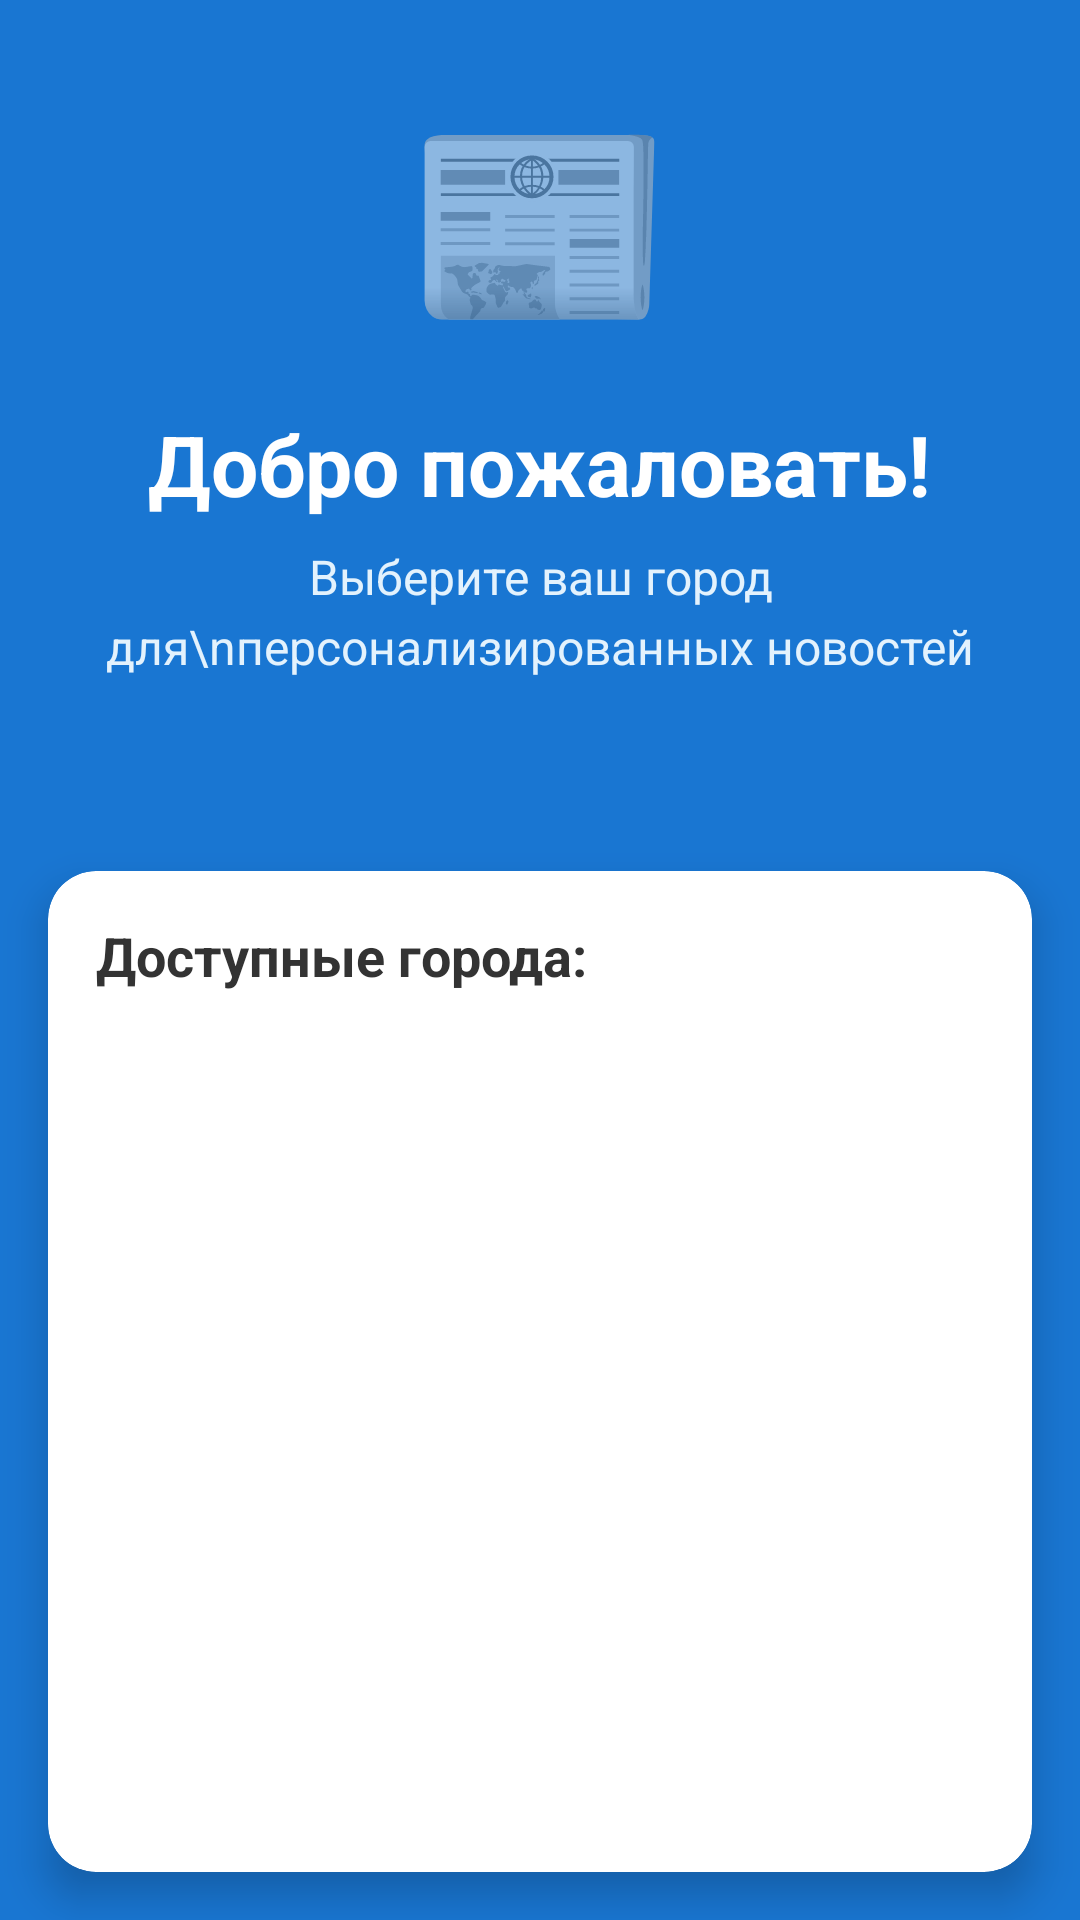

Layout XML and referenced resources for this Android screen:
<!-- AndroidManifest.xml: activity theme Theme.AppCompat.Light.NoActionBar -->
<!-- res/layout/activity_city_selection.xml -->
<?xml version="1.0" encoding="utf-8"?>
<LinearLayout xmlns:android="http://schemas.android.com/apk/res/android"
    xmlns:app="http://schemas.android.com/apk/res-auto"
    android:layout_width="match_parent"
    android:layout_height="match_parent"
    android:orientation="vertical"
    android:background="#1976D2">

    
    <LinearLayout
        android:id="@+id/welcomeHeaderLayout"
        android:layout_width="match_parent"
        android:layout_height="wrap_content"
        android:orientation="vertical"
        android:padding="24dp"
        android:gravity="center">

        <TextView
            android:layout_width="wrap_content"
            android:layout_height="wrap_content"
            android:text="📰"
            android:textSize="72sp"
            android:layout_marginBottom="16dp" />

        <TextView
            android:layout_width="wrap_content"
            android:layout_height="wrap_content"
            android:text="Добро пожаловать!"
            android:textSize="28sp"
            android:textStyle="bold"
            android:textColor="@android:color/white"
            android:layout_marginBottom="8dp" />

        <TextView
            android:layout_width="wrap_content"
            android:layout_height="wrap_content"
            android:text="Выберите ваш город для\nперсонализированных новостей"
            android:textSize="16sp"
            android:textColor="#E3F2FD"
            android:gravity="center"
            android:lineSpacingMultiplier="1.2"
            android:layout_marginBottom="24dp" />

    </LinearLayout>

    
    <androidx.cardview.widget.CardView
        android:layout_width="match_parent"
        android:layout_height="0dp"
        android:layout_weight="1"
        android:layout_margin="16dp"
        app:cardCornerRadius="16dp"
        app:cardElevation="8dp">

        <LinearLayout
            android:layout_width="match_parent"
            android:layout_height="match_parent"
            android:orientation="vertical"
            android:padding="16dp">

            <TextView
                android:layout_width="wrap_content"
                android:layout_height="wrap_content"
                android:text="Доступные города:"
                android:textSize="18sp"
                android:textStyle="bold"
                android:textColor="#333333"
                android:layout_marginBottom="16dp" />

            <androidx.recyclerview.widget.RecyclerView
                android:id="@+id/citiesRecyclerView"
                android:layout_width="match_parent"
                android:layout_height="match_parent" />

        </LinearLayout>

    </androidx.cardview.widget.CardView>

</LinearLayout>
<!-- resources referenced by this layout -->
<resources>

</resources>
